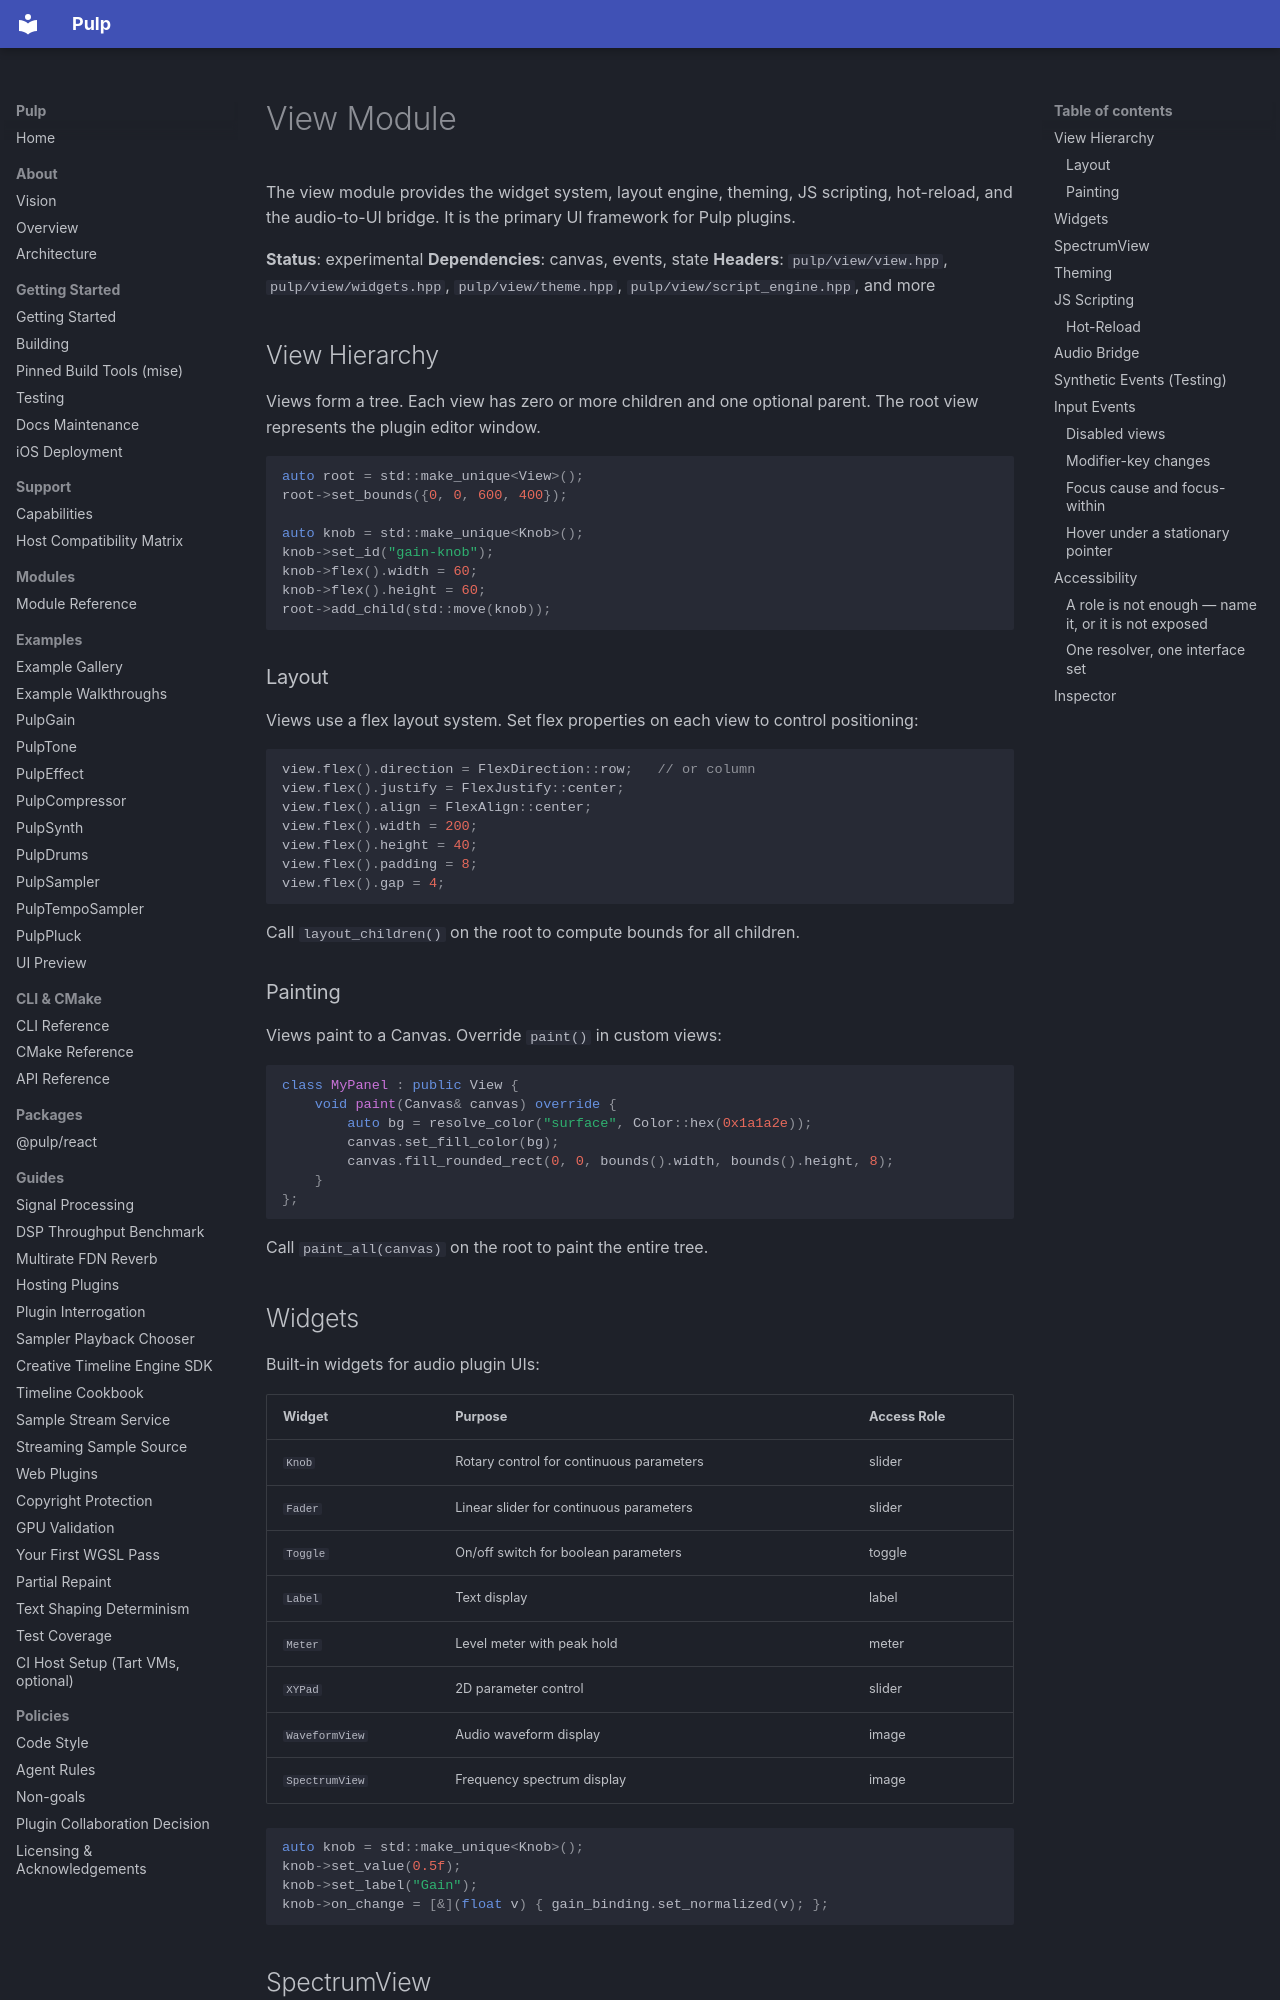

repository: Generous-Corp/pulp · page: guides/modules/view.html · generator: mkdocs

# View Module

The view module provides the widget system, layout engine, theming, JS scripting, hot-reload, and the audio-to-UI bridge. It is the primary UI framework for Pulp plugins.

**Status**: experimental
**Dependencies**: canvas, events, state
**Headers**: `pulp/view/view.hpp`, `pulp/view/widgets.hpp`, `pulp/view/theme.hpp`, `pulp/view/script_engine.hpp`, and more

## View Hierarchy

Views form a tree. Each view has zero or more children and one optional parent. The root view represents the plugin editor window.

```cpp
auto root = std::make_unique<View>();
root->set_bounds({0, 0, 600, 400});

auto knob = std::make_unique<Knob>();
knob->set_id("gain-knob");
knob->flex().width = 60;
knob->flex().height = 60;
root->add_child(std::move(knob));
```

### Layout

Views use a flex layout system. Set flex properties on each view to control positioning:

```cpp
view.flex().direction = FlexDirection::row;   // or column
view.flex().justify = FlexJustify::center;
view.flex().align = FlexAlign::center;
view.flex().width = 200;
view.flex().height = 40;
view.flex().padding = 8;
view.flex().gap = 4;
```

Call `layout_children()` on the root to compute bounds for all children.

### Painting

Views paint to a Canvas. Override `paint()` in custom views:

```cpp
class MyPanel : public View {
    void paint(Canvas& canvas) override {
        auto bg = resolve_color("surface", Color::hex(0x1a1a2e));
        canvas.set_fill_color(bg);
        canvas.fill_rounded_rect(0, 0, bounds().width, bounds().height, 8);
    }
};
```

Call `paint_all(canvas)` on the root to paint the entire tree.

## Widgets

Built-in widgets for audio plugin UIs:

| Widget | Purpose | Access Role |
|--------|---------|-------------|
| `Knob` | Rotary control for continuous parameters | slider |
| `Fader` | Linear slider for continuous parameters | slider |
| `Toggle` | On/off switch for boolean parameters | toggle |
| `Label` | Text display | label |
| `Meter` | Level meter with peak hold | meter |
| `XYPad` | 2D parameter control | slider |
| `WaveformView` | Audio waveform display | image |
| `SpectrumView` | Frequency spectrum display | image |

```cpp
auto knob = std::make_unique<Knob>();
knob->set_value(0.5f);
knob->set_label("Gain");
knob->on_change = [&](float v) { gain_binding.set_normalized(v); };
```
